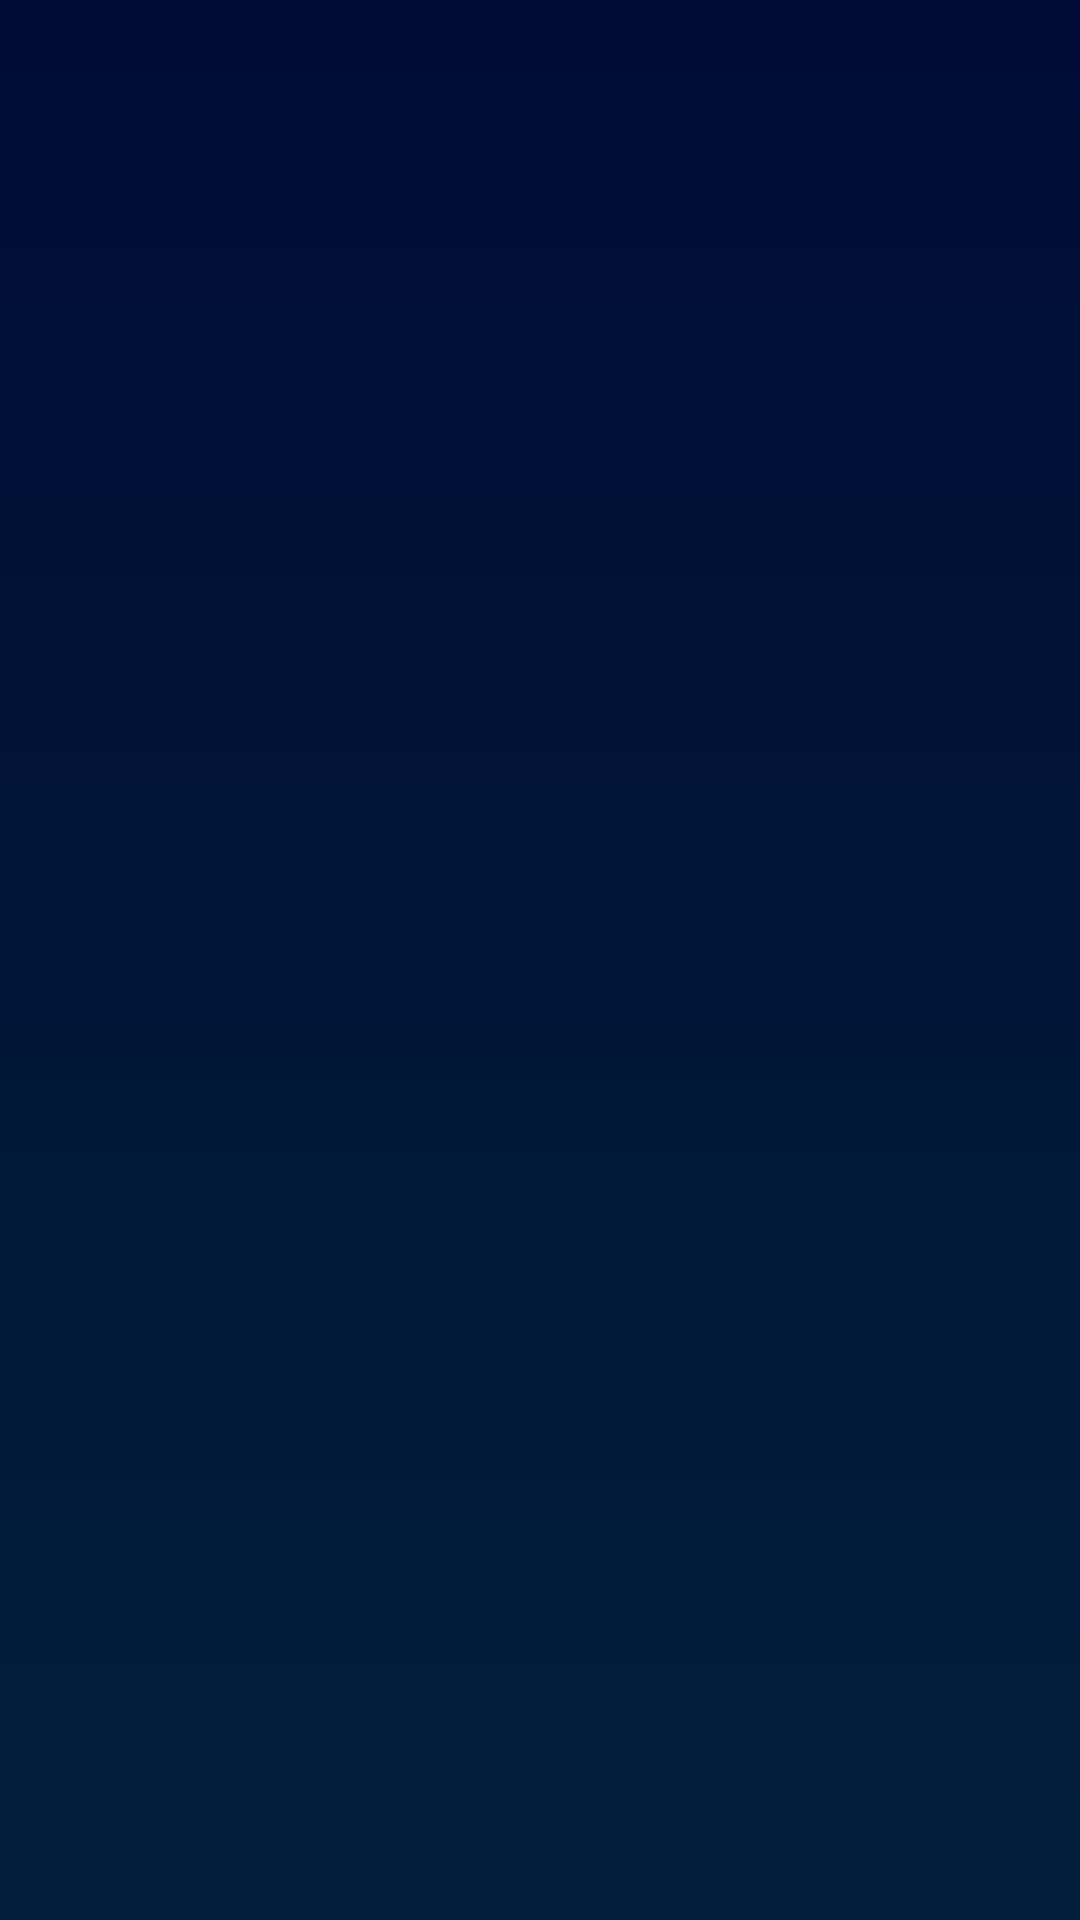

Produce the Android XML layout that renders to this screen, including the resource entries it uses.
<!-- AndroidManifest.xml: application theme Theme.ChargedCars_personal -->
<!-- res/layout/spinner_item_modificacion.xml -->
<?xml version="1.0" encoding="utf-8"?>
<TextView xmlns:android="http://schemas.android.com/apk/res/android"

    android:id="@+id/textViewLetraSpinner"
    android:layout_width="match_parent"
    android:layout_height="wrap_content"
    android:background="@drawable/animation_list_layoutt_1"
    android:padding="10dp"
    android:textColor="@color/white"


    android:textSize="14dp" />
<!-- resources referenced by this layout -->
<resources>
  <color name="white">#FFFFFFFF</color>
  <!-- drawable animation_list_layoutt_1 (drawable) -->
  <?xml version="1.0" encoding="utf-8"?>
  <animation-list xmlns:android="http://schemas.android.com/apk/res/android">
  
      <item android:drawable="@drawable/color_1_layoutt_1"
          android:duration="2500"/>
  
      <item android:drawable="@drawable/color_1_layoutt_2"
          android:duration="2500"/>
  
      <item android:drawable="@drawable/color_1_layoutt_3"
          android:duration="2500"/>
  
  
  </animation-list>
  <style name="Theme.ChargedCars_personal" parent="Theme.MaterialComponents.DayNight.DarkActionBar">
          
          <item name="colorPrimary">@color/blue_dark</item>
          <item name="colorPrimaryVariant">@color/blue_dark_2</item>
          <item name="colorOnPrimary">@color/white</item>
          
          <item name="colorSecondary">@color/blue_dark_2</item>
          <item name="colorSecondaryVariant">@color/teal_700</item>
          <item name="colorOnSecondary">@color/black</item>
          
          <item name="android:statusBarColor">?attr/colorPrimaryVariant</item>
          
      </style>
  <!-- drawable color_1_layoutt_1 (drawable) -->
  <?xml version="1.0" encoding="utf-8"?>
  <shape xmlns:android="http://schemas.android.com/apk/res/android"
      android:shape="rectangle">
  
      <corners android:radius="0dp"/>    
  
      <gradient
          android:angle="90"
          android:endColor="#000C35"
  
          android:startColor="#011F3A"/>
  
  </shape>
  
  
      
  <!-- drawable color_1_layoutt_2 (drawable) -->
  <?xml version="1.0" encoding="utf-8"?>
  <shape xmlns:android="http://schemas.android.com/apk/res/android"
      android:shape="rectangle">
  
      <corners android:radius="0dp"/>   
  
      <gradient android:angle="90"
          android:endColor="#075370"
          android:centerColor="#063961"
          android:startColor="#013950"/>
  
  </shape>
  
  
  
  <!-- drawable color_1_layoutt_3 (drawable) -->
  <?xml version="1.0" encoding="utf-8"?>
  <shape xmlns:android="http://schemas.android.com/apk/res/android"
      android:shape="rectangle">
  
      <corners android:radius="0dp"/>   
  
      <gradient
          android:angle="90"
  
          android:endColor="#02534C"
          android:centerColor="#046070"
          android:startColor="#054153"/>
  
  </shape>
  
  
  
      
  <color name="blue_dark">#0E0F57</color>
  <color name="blue_dark_2">#040B8C</color>
  <color name="teal_700">#FF018786</color>
  <color name="black">#FF000000</color>
</resources>
